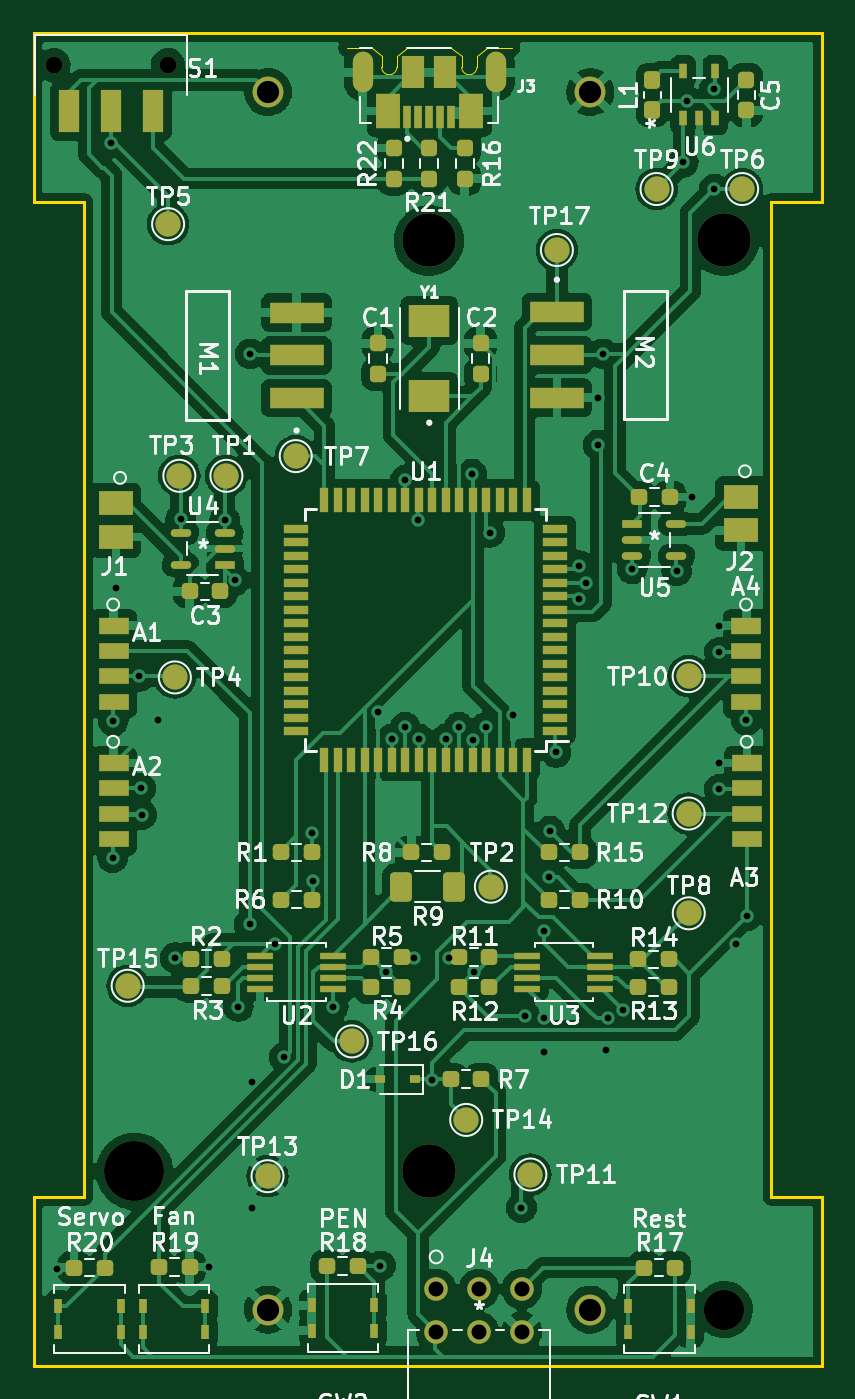
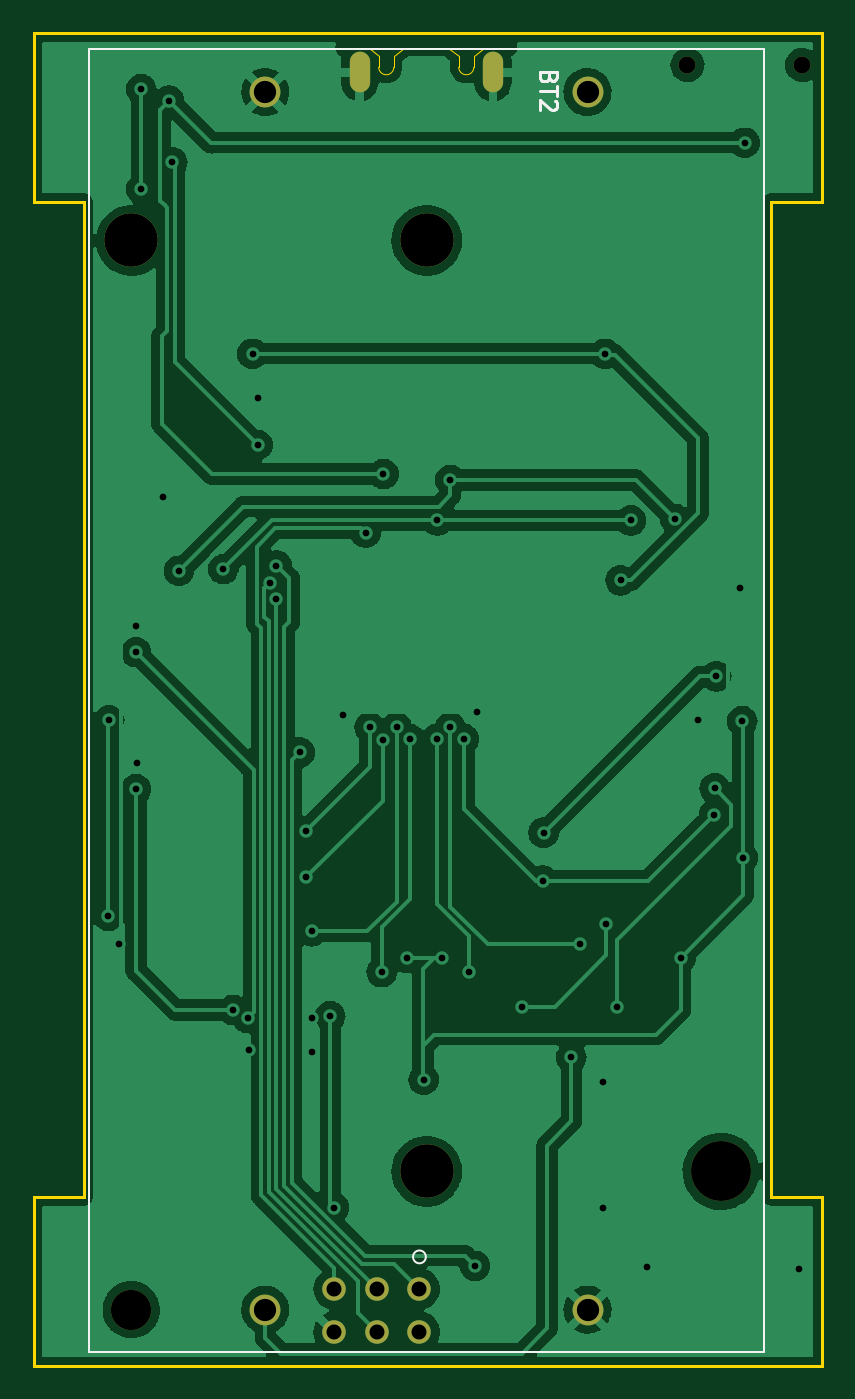
Circuit board: 11 layer files. Board 46.8 x 79.1 mm.
- bottom_copper: Smart Floor Register-B_Cu.gbr (137425 bytes)
- bottom_mask: Smart Floor Register-B_Mask.gbr (1208 bytes)
- paste: Smart Floor Register-B_Paste.gbr (471 bytes)
- bottom_silk: Smart Floor Register-B_Silkscreen.gbr (1892 bytes)
- outline: Smart Floor Register-Edge_Cuts.gbr (2547 bytes)
- top_copper: Smart Floor Register-F_Cu.gbr (273147 bytes)
- top_mask: Smart Floor Register-F_Mask.gbr (10150 bytes)
- paste: Smart Floor Register-F_Paste.gbr (8599 bytes)
- top_silk: Smart Floor Register-F_Silkscreen.gbr (62857 bytes)
- drill: Smart Floor Register-NPTH.drl (548 bytes)
- drill: Smart Floor Register-PTH.drl (1935 bytes)

=== bottom_copper: Smart Floor Register-B_Cu.gbr (137425 bytes, source omitted) ===
=== bottom_mask: Smart Floor Register-B_Mask.gbr ===
%TF.GenerationSoftware,KiCad,Pcbnew,(6.0.6-0)*%
%TF.CreationDate,2022-08-03T09:40:13-07:00*%
%TF.ProjectId,Smart Floor Register,536d6172-7420-4466-9c6f-6f7220526567,rev?*%
%TF.SameCoordinates,Original*%
%TF.FileFunction,Soldermask,Bot*%
%TF.FilePolarity,Negative*%
%FSLAX46Y46*%
G04 Gerber Fmt 4.6, Leading zero omitted, Abs format (unit mm)*
G04 Created by KiCad (PCBNEW (6.0.6-0)) date 2022-08-03 09:40:13*
%MOMM*%
%LPD*%
G01*
G04 APERTURE LIST*
%ADD10C,1.000000*%
%ADD11O,1.208000X2.416000*%
%ADD12C,1.397000*%
%ADD13C,2.387600*%
%ADD14C,3.556000*%
%ADD15C,1.828800*%
%ADD16C,3.175000*%
G04 APERTURE END LIST*
D10*
%TO.C,S1*%
X101502000Y-69850000D03*
X108302000Y-69850000D03*
%TD*%
D11*
%TO.C,J3*%
X127750000Y-70284000D03*
X119850000Y-70284000D03*
%TD*%
D12*
%TO.C,J4*%
X124206000Y-142494000D03*
X124206000Y-145034000D03*
X126746000Y-142494000D03*
X126746000Y-145034000D03*
X129286000Y-142494000D03*
X129286000Y-145034000D03*
%TD*%
D13*
%TO.C,BT2*%
X141306100Y-143718438D03*
D14*
X106304900Y-135514238D03*
D15*
X114229700Y-71455438D03*
X133355900Y-143718438D03*
X114229700Y-143718438D03*
X133355900Y-71455438D03*
D16*
X123780100Y-80269238D03*
X123780100Y-135514238D03*
X141306100Y-80269238D03*
%TD*%
M02*

=== paste: Smart Floor Register-B_Paste.gbr ===
%TF.GenerationSoftware,KiCad,Pcbnew,(6.0.6-0)*%
%TF.CreationDate,2022-08-03T09:40:13-07:00*%
%TF.ProjectId,Smart Floor Register,536d6172-7420-4466-9c6f-6f7220526567,rev?*%
%TF.SameCoordinates,Original*%
%TF.FileFunction,Paste,Bot*%
%TF.FilePolarity,Positive*%
%FSLAX46Y46*%
G04 Gerber Fmt 4.6, Leading zero omitted, Abs format (unit mm)*
G04 Created by KiCad (PCBNEW (6.0.6-0)) date 2022-08-03 09:40:13*
%MOMM*%
%LPD*%
G01*
G04 APERTURE LIST*
G04 APERTURE END LIST*
M02*

=== bottom_silk: Smart Floor Register-B_Silkscreen.gbr ===
%TF.GenerationSoftware,KiCad,Pcbnew,(6.0.6-0)*%
%TF.CreationDate,2022-08-03T09:40:13-07:00*%
%TF.ProjectId,Smart Floor Register,536d6172-7420-4466-9c6f-6f7220526567,rev?*%
%TF.SameCoordinates,Original*%
%TF.FileFunction,Legend,Bot*%
%TF.FilePolarity,Positive*%
%FSLAX46Y46*%
G04 Gerber Fmt 4.6, Leading zero omitted, Abs format (unit mm)*
G04 Created by KiCad (PCBNEW (6.0.6-0)) date 2022-08-03 09:40:13*
%MOMM*%
%LPD*%
G01*
G04 APERTURE LIST*
%ADD10C,0.150000*%
%ADD11C,0.120000*%
G04 APERTURE END LIST*
D10*
%TO.C,BT2*%
X116514571Y-70588285D02*
X116562190Y-70731142D01*
X116609809Y-70778761D01*
X116705047Y-70826380D01*
X116847904Y-70826380D01*
X116943142Y-70778761D01*
X116990761Y-70731142D01*
X117038380Y-70635904D01*
X117038380Y-70254952D01*
X116038380Y-70254952D01*
X116038380Y-70588285D01*
X116086000Y-70683523D01*
X116133619Y-70731142D01*
X116228857Y-70778761D01*
X116324095Y-70778761D01*
X116419333Y-70731142D01*
X116466952Y-70683523D01*
X116514571Y-70588285D01*
X116514571Y-70254952D01*
X116038380Y-71112095D02*
X116038380Y-71683523D01*
X117038380Y-71397809D02*
X116038380Y-71397809D01*
X116133619Y-71969238D02*
X116086000Y-72016857D01*
X116038380Y-72112095D01*
X116038380Y-72350190D01*
X116086000Y-72445428D01*
X116133619Y-72493047D01*
X116228857Y-72540666D01*
X116324095Y-72540666D01*
X116466952Y-72493047D01*
X117038380Y-71921619D01*
X117038380Y-72540666D01*
X113682080Y-71455438D02*
X113920176Y-71455438D01*
X113824938Y-71217342D02*
X113920176Y-71455438D01*
X113824938Y-71693533D01*
X114110652Y-71312580D02*
X113920176Y-71455438D01*
X114110652Y-71598295D01*
D11*
%TO.C,J4*%
X124587000Y-140589000D02*
G75*
G03*
X124587000Y-140589000I-381000J0D01*
G01*
%TO.C,BT2*%
X143808000Y-68928138D02*
X143808000Y-146245738D01*
X103777600Y-146245738D02*
X103777600Y-68928138D01*
X103777600Y-68928138D02*
X143808000Y-68928138D01*
X143808000Y-146245738D02*
X103777600Y-146245738D01*
%TD*%
M02*

=== outline: Smart Floor Register-Edge_Cuts.gbr ===
%TF.GenerationSoftware,KiCad,Pcbnew,(6.0.6-0)*%
%TF.CreationDate,2022-08-03T09:40:13-07:00*%
%TF.ProjectId,Smart Floor Register,536d6172-7420-4466-9c6f-6f7220526567,rev?*%
%TF.SameCoordinates,Original*%
%TF.FileFunction,Profile,NP*%
%FSLAX46Y46*%
G04 Gerber Fmt 4.6, Leading zero omitted, Abs format (unit mm)*
G04 Created by KiCad (PCBNEW (6.0.6-0)) date 2022-08-03 09:40:13*
%MOMM*%
%LPD*%
G01*
G04 APERTURE LIST*
%TA.AperFunction,Profile*%
%ADD10C,0.200000*%
%TD*%
%TA.AperFunction,Profile*%
%ADD11C,0.010000*%
%TD*%
G04 APERTURE END LIST*
D10*
X147106400Y-137033876D02*
X147106400Y-147033876D01*
X100330000Y-67978000D02*
X100330000Y-77978000D01*
X147106400Y-67978000D02*
X147106400Y-77978000D01*
X100330000Y-137033876D02*
X103330000Y-137033876D01*
X144106400Y-137033876D02*
X144106400Y-77978000D01*
X100330000Y-137033876D02*
X103330000Y-137033876D01*
X147106400Y-147033876D02*
X100330000Y-147033876D01*
X144106400Y-137033876D02*
X144106400Y-77978000D01*
X100330000Y-67978000D02*
X147106400Y-67978000D01*
X103330000Y-137033876D02*
X103330000Y-77978000D01*
X103330000Y-137033876D02*
X103330000Y-77978000D01*
X100330000Y-137033876D02*
X100330000Y-147033876D01*
X147106400Y-137033876D02*
X147106400Y-147033876D01*
X103330000Y-77978000D02*
X100330000Y-77978000D01*
X144106400Y-77978000D02*
X147106400Y-77978000D01*
X100330000Y-67978000D02*
X100330000Y-77978000D01*
X147106400Y-147033876D02*
X100330000Y-147033876D01*
X147106400Y-137033876D02*
X144106400Y-137033876D01*
X103330000Y-77978000D02*
X100330000Y-77978000D01*
X144106400Y-77978000D02*
X147106400Y-77978000D01*
X100330000Y-67978000D02*
X147106400Y-67978000D01*
X147106400Y-137033876D02*
X144106400Y-137033876D01*
X100330000Y-137033876D02*
X100330000Y-147033876D01*
X147106400Y-67978000D02*
X147106400Y-77978000D01*
D11*
%TO.C,J3*%
X122500000Y-68834000D02*
X121875000Y-69334000D01*
X127200000Y-68834000D02*
X126625000Y-69334000D01*
X125725000Y-69984000D02*
X125725000Y-69334000D01*
X120975000Y-69984000D02*
X120975000Y-69334000D01*
X121875000Y-69984000D02*
X121875000Y-69334000D01*
X128700000Y-68834000D02*
X127200000Y-68834000D01*
X125100000Y-68834000D02*
X125725000Y-69334000D01*
X123800000Y-68834000D02*
X122500000Y-68834000D01*
X118900000Y-68834000D02*
X120400000Y-68834000D01*
X120400000Y-68834000D02*
X120975000Y-69334000D01*
X126625000Y-69984000D02*
X126625000Y-69334000D01*
X123800000Y-68834000D02*
X125100000Y-68834000D01*
X125725000Y-69984000D02*
G75*
G03*
X126625000Y-69984000I450000J0D01*
G01*
X120975000Y-69984000D02*
G75*
G03*
X121875000Y-69984000I450000J0D01*
G01*
%TD*%
M02*

=== top_copper: Smart Floor Register-F_Cu.gbr (273147 bytes, source omitted) ===
=== top_mask: Smart Floor Register-F_Mask.gbr (10150 bytes, source omitted) ===
=== paste: Smart Floor Register-F_Paste.gbr (8599 bytes, source omitted) ===
=== top_silk: Smart Floor Register-F_Silkscreen.gbr (62857 bytes, source omitted) ===
=== drill: Smart Floor Register-NPTH.drl ===
M48
; DRILL file {KiCad (6.0.6-0)} date Wednesday, August 03, 2022 at 09:40:11 AM
; FORMAT={-:-/ absolute / inch / decimal}
; #@! TF.CreationDate,2022-08-03T09:40:11-07:00
; #@! TF.GenerationSoftware,Kicad,Pcbnew,(6.0.6-0)
; #@! TF.FileFunction,NonPlated,1,2,NPTH
FMAT,2
INCH
; #@! TA.AperFunction,NonPlated,NPTH,ComponentDrill
T1C0.0394
; #@! TA.AperFunction,NonPlated,NPTH,ComponentDrill
T2C0.0940
; #@! TA.AperFunction,NonPlated,NPTH,ComponentDrill
T3C0.1400
%
G90
G05
T1
X3.9961Y-2.75
X4.2639Y-2.75
T2
X5.5632Y-5.6582
T3
X4.1852Y-5.3352
T0
M30

=== drill: Smart Floor Register-PTH.drl ===
M48
; DRILL file {KiCad (6.0.6-0)} date Wednesday, August 03, 2022 at 09:40:11 AM
; FORMAT={-:-/ absolute / inch / decimal}
; #@! TF.CreationDate,2022-08-03T09:40:11-07:00
; #@! TF.GenerationSoftware,Kicad,Pcbnew,(6.0.6-0)
; #@! TF.FileFunction,Plated,1,2,PTH
FMAT,2
INCH
; #@! TA.AperFunction,Plated,PTH,ViaDrill
T1C0.0157
; #@! TA.AperFunction,Plated,PTH,ComponentDrill
T2C0.0276
; #@! TA.AperFunction,Plated,PTH,ComponentDrill
T3C0.0350
; #@! TA.AperFunction,Plated,PTH,ComponentDrill
T4C0.0520
; #@! TA.AperFunction,Plated,PTH,ComponentDrill
T5C0.1250
%
G90
G05
T1
X4.0039Y-5.563
X4.13Y-2.932
X4.134Y-4.602
X4.136Y-4.283
X4.1417Y-3.9724
X4.1964Y-4.1784
X4.2Y-4.44
X4.202Y-4.502
X4.2402Y-4.2795
X4.28Y-4.836
X4.2929Y-3.8111
X4.3583Y-5.5591
X4.3961Y-3.8141
X4.42Y-3.954
X4.428Y-4.95
X4.454Y-4.758
X4.456Y-3.425
X4.4606Y-5.126
X4.4606Y-5.4213
X4.514Y-4.804
X4.5351Y-5.0686
X4.6Y-4.544
X4.602Y-4.656
X4.65Y-4.95
X4.7549Y-4.2619
X4.76Y-5.556
X4.774Y-4.87
X4.786Y-4.325
X4.8177Y-4.2972
X4.818Y-3.72
X4.838Y-4.836
X4.848Y-3.814
X4.85Y-4.325
X4.88Y-5.121
X4.9128Y-4.325
X4.92Y-4.836
X4.9435Y-4.2972
X4.974Y-3.706
X4.976Y-4.328
X4.9781Y-4.8697
X5.006Y-4.298
X5.0154Y-3.8425
X5.069Y-4.269
X5.0894Y-5.4201
X5.0984Y-4.9724
X5.1417Y-4.9771
X5.1417Y-5.0551
X5.142Y-4.774
X5.154Y-4.648
X5.156Y-4.54
X5.17Y-4.356
X5.224Y-3.92
X5.224Y-3.9986
X5.2402Y-3.9594
X5.2677Y-3.5276
X5.268Y-3.638
X5.28Y-3.425
X5.288Y-5.0512
X5.2916Y-4.977
X5.326Y-4.958
X5.348Y-3.928
X5.452Y-3.932
X5.4676Y-2.9774
X5.475Y-2.8334
X5.488Y-3.759
X5.54Y-2.8065
X5.54Y-3.04
X5.551Y-4.381
X5.552Y-4.062
X5.552Y-4.122
X5.552Y-4.442
X5.5914Y-4.804
X5.615Y-4.281
X5.6165Y-4.7385
T3
X4.89Y-5.61
X4.89Y-5.71
X4.99Y-5.61
X4.99Y-5.71
X5.09Y-5.61
X5.09Y-5.71
T4
X4.4972Y-2.8132
X4.4972Y-5.6582
X5.2502Y-2.8132
X5.2502Y-5.6582
T5
X4.8732Y-3.1602
X4.8732Y-5.3352
X5.5632Y-3.1602
T2
G00X4.7185Y-2.7789
M15
G01X4.7185Y-2.7553
M16
G05
G00X5.0295Y-2.7789
M15
G01X5.0295Y-2.7553
M16
G05
T0
M30
